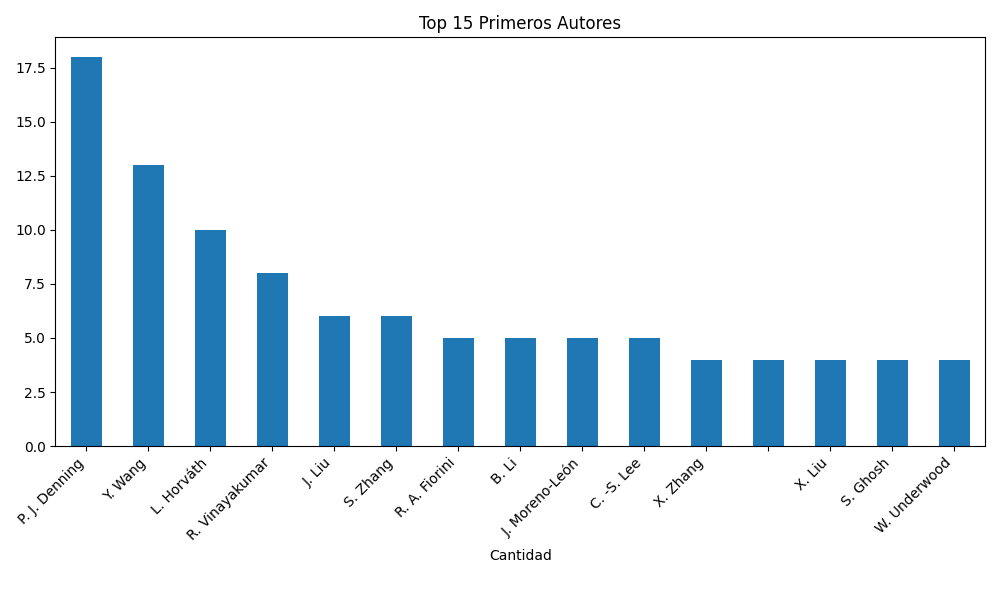

Data behind this chart, as committed beside it:
FirstAuthor, count
P. J. Denning, 18
Y. Wang, 13
L. Horváth, 10
R. Vinayakumar, 8
J. Liu, 6
S. Zhang, 6
R. A. Fiorini, 5
B. Li, 5
J. Moreno-León, 5
C. -S. Lee, 5
X. Zhang, 4
, 4
X. Liu, 4
S. Ghosh, 4
W. Underwood, 4
